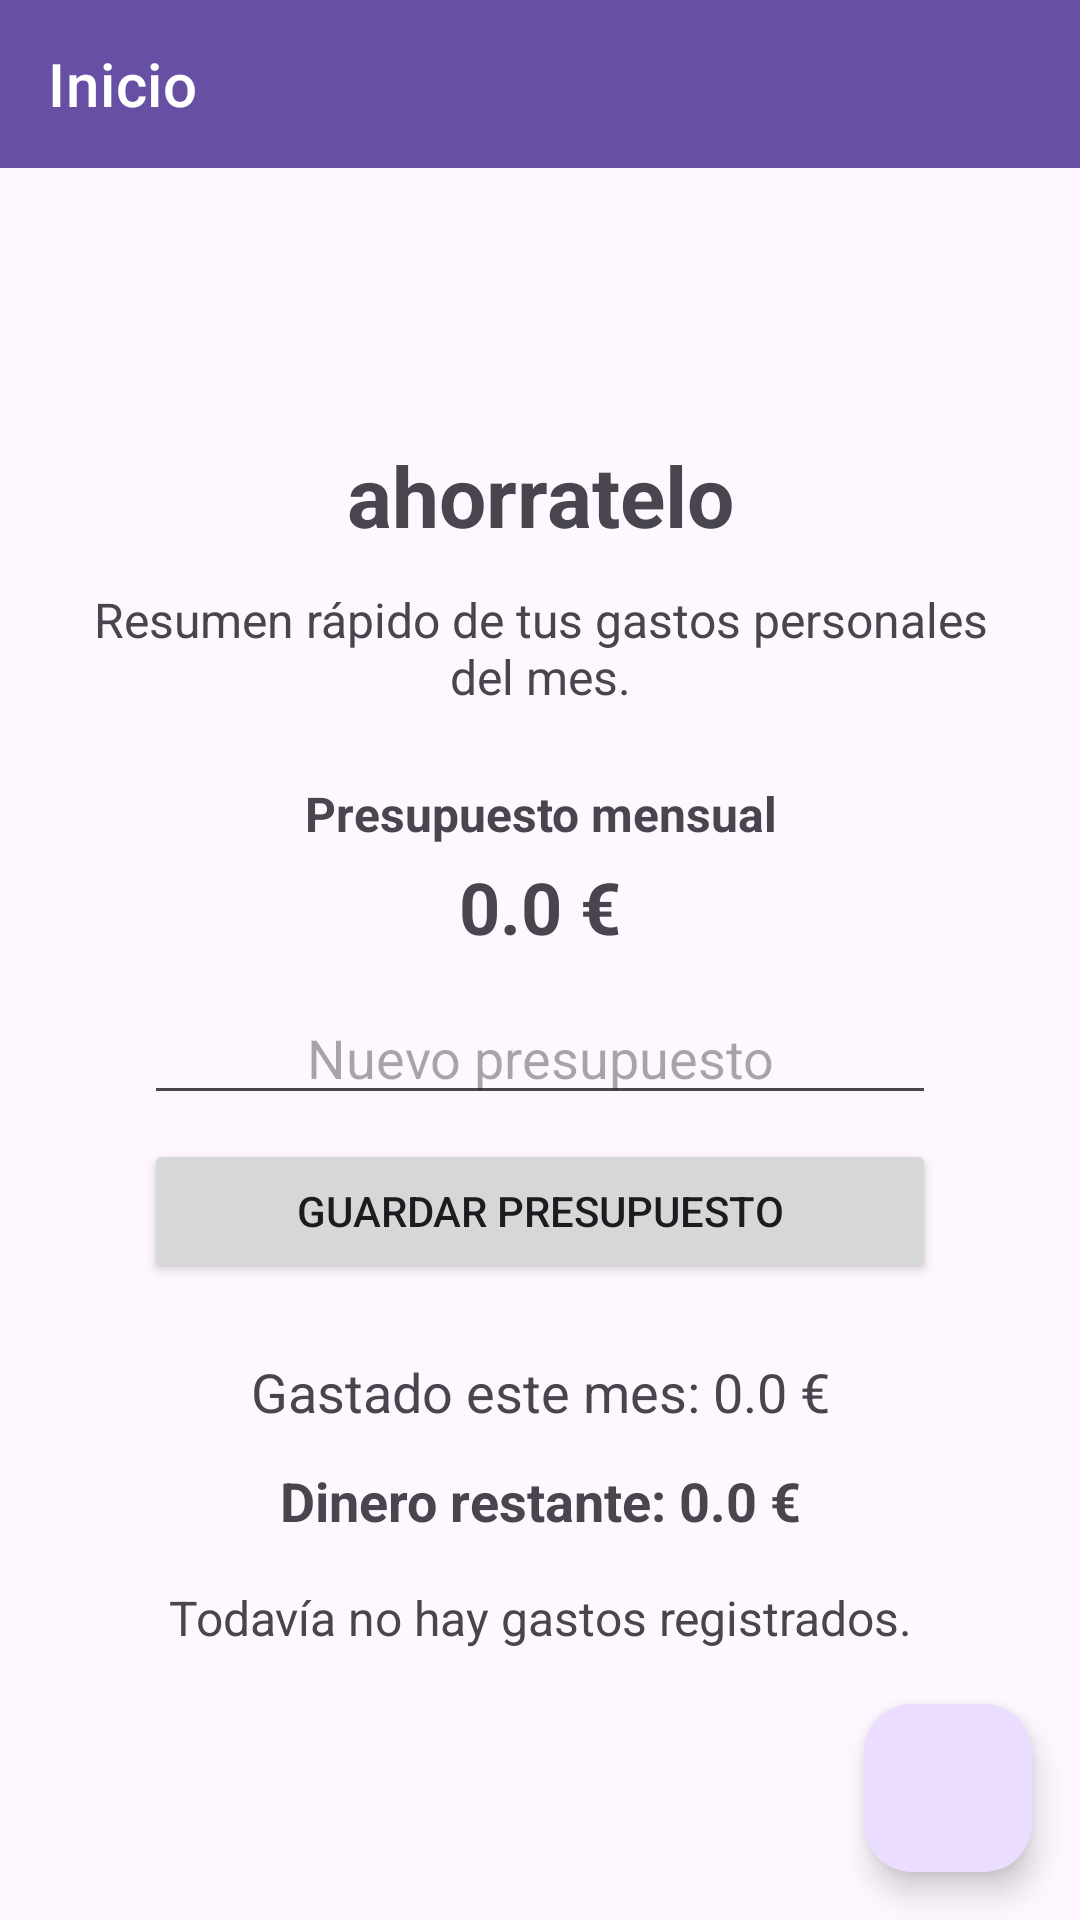

Write the Android layout XML for this screen, with the resource values it uses.
<!-- AndroidManifest.xml: application theme Theme.Ahorratelo -->
<!-- res/layout/content_main.xml -->
<?xml version="1.0" encoding="utf-8"?>
<androidx.constraintlayout.widget.ConstraintLayout
    xmlns:android="http://schemas.android.com/apk/res/android"
    xmlns:app="http://schemas.android.com/apk/res-auto"
    android:layout_width="match_parent"
    android:layout_height="match_parent">

    <com.google.android.material.appbar.AppBarLayout
        android:id="@+id/appbarLayout"
        android:layout_width="match_parent"
        android:layout_height="wrap_content"
        app:layout_constraintTop_toTopOf="parent">

        <com.google.android.material.appbar.MaterialToolbar
            android:id="@+id/toolbar"
            android:layout_width="match_parent"
            android:layout_height="wrap_content"
            app:title="Inicio"
            app:navigationIcon="@drawable/menu_icon"
            style="@style/Widget.MaterialComponents.Toolbar.Primary" />

    </com.google.android.material.appbar.AppBarLayout>

    <TextView
        android:id="@+id/titleText"
        android:layout_width="wrap_content"
        android:layout_height="wrap_content"
        android:text="ahorratelo"
        android:textSize="28sp"
        android:textStyle="bold"
        app:layout_constraintBottom_toTopOf="@+id/descriptionText"
        app:layout_constraintEnd_toEndOf="parent"
        app:layout_constraintStart_toStartOf="parent"
        app:layout_constraintTop_toBottomOf="@id/appbarLayout"
        app:layout_constraintVertical_chainStyle="packed" />

    <TextView
        android:id="@+id/descriptionText"
        android:layout_width="0dp"
        android:layout_height="wrap_content"
        android:layout_marginStart="24dp"
        android:layout_marginTop="12dp"
        android:layout_marginEnd="24dp"
        android:gravity="center"
        android:text="Resumen rápido de tus gastos personales del mes."
        android:textSize="16sp"
        app:layout_constraintBottom_toTopOf="@+id/budgetLabelText"
        app:layout_constraintEnd_toEndOf="parent"
        app:layout_constraintStart_toStartOf="parent"
        app:layout_constraintTop_toBottomOf="@id/titleText" />

    <TextView
        android:id="@+id/budgetLabelText"
        android:layout_width="0dp"
        android:layout_height="wrap_content"
        android:layout_marginStart="24dp"
        android:layout_marginTop="24dp"
        android:layout_marginEnd="24dp"
        android:gravity="center"
        android:text="Presupuesto mensual"
        android:textSize="16sp"
        android:textStyle="bold"
        app:layout_constraintBottom_toTopOf="@+id/budgetText"
        app:layout_constraintEnd_toEndOf="parent"
        app:layout_constraintStart_toStartOf="parent"
        app:layout_constraintTop_toBottomOf="@id/descriptionText" />

    <TextView
        android:id="@+id/budgetText"
        android:layout_width="0dp"
        android:layout_height="wrap_content"
        android:layout_marginStart="24dp"
        android:layout_marginTop="4dp"
        android:layout_marginEnd="24dp"
        android:gravity="center"
        android:text="0.0 €"
        android:textSize="24sp"
        android:textStyle="bold"
        app:layout_constraintBottom_toTopOf="@+id/budgetEditText"
        app:layout_constraintEnd_toEndOf="parent"
        app:layout_constraintStart_toStartOf="parent"
        app:layout_constraintTop_toBottomOf="@id/budgetLabelText" />

    <EditText
        android:id="@+id/budgetEditText"
        android:layout_width="0dp"
        android:layout_height="wrap_content"
        android:layout_marginStart="48dp"
        android:layout_marginTop="12dp"
        android:layout_marginEnd="48dp"
        android:hint="Nuevo presupuesto"
        android:gravity="center"
        android:inputType="numberDecimal"
        app:layout_constraintBottom_toTopOf="@+id/saveBudgetButton"
        app:layout_constraintEnd_toEndOf="parent"
        app:layout_constraintStart_toStartOf="parent"
        app:layout_constraintTop_toBottomOf="@id/budgetText" />

    <Button
        android:id="@+id/saveBudgetButton"
        android:layout_width="0dp"
        android:layout_height="wrap_content"
        android:layout_marginStart="48dp"
        android:layout_marginTop="8dp"
        android:layout_marginEnd="48dp"
        android:text="Guardar presupuesto"
        app:layout_constraintBottom_toTopOf="@+id/totalText"
        app:layout_constraintEnd_toEndOf="parent"
        app:layout_constraintStart_toStartOf="parent"
        app:layout_constraintTop_toBottomOf="@id/budgetEditText" />

    <TextView
        android:id="@+id/totalText"
        android:layout_width="0dp"
        android:layout_height="wrap_content"
        android:layout_marginStart="24dp"
        android:layout_marginTop="24dp"
        android:layout_marginEnd="24dp"
        android:gravity="center"
        android:text="Gastado este mes: 0.0 €"
        android:textSize="18sp"
        app:layout_constraintBottom_toTopOf="@+id/remainingText"
        app:layout_constraintEnd_toEndOf="parent"
        app:layout_constraintStart_toStartOf="parent"
        app:layout_constraintTop_toBottomOf="@id/saveBudgetButton" />

    <TextView
        android:id="@+id/remainingText"
        android:layout_width="0dp"
        android:layout_height="wrap_content"
        android:layout_marginStart="24dp"
        android:layout_marginTop="12dp"
        android:layout_marginEnd="24dp"
        android:gravity="center"
        android:text="Dinero restante: 0.0 €"
        android:textSize="18sp"
        android:textStyle="bold"
        app:layout_constraintBottom_toTopOf="@+id/statusMessageText"
        app:layout_constraintEnd_toEndOf="parent"
        app:layout_constraintStart_toStartOf="parent"
        app:layout_constraintTop_toBottomOf="@id/totalText" />

    <TextView
        android:id="@+id/statusMessageText"
        android:layout_width="0dp"
        android:layout_height="wrap_content"
        android:layout_marginStart="24dp"
        android:layout_marginTop="16dp"
        android:layout_marginEnd="24dp"
        android:gravity="center"
        android:text="Todavía no hay gastos registrados."
        android:textSize="16sp"
        app:layout_constraintBottom_toBottomOf="parent"
        app:layout_constraintEnd_toEndOf="parent"
        app:layout_constraintStart_toStartOf="parent"
        app:layout_constraintTop_toBottomOf="@id/remainingText" />

    <com.google.android.material.floatingactionbutton.FloatingActionButton
        android:id="@+id/addExpenseFab"
        android:layout_width="wrap_content"
        android:layout_height="wrap_content"
        android:layout_margin="16dp"
        android:contentDescription="Añadir gasto rápido"
        android:src="@drawable/euro_icon"
        app:layout_constraintBottom_toBottomOf="parent"
        app:layout_constraintEnd_toEndOf="parent" />

</androidx.constraintlayout.widget.ConstraintLayout>
<!-- resources referenced by this layout -->
<resources>
  <style name="Theme.Ahorratelo" parent="Base.Theme.Ahorratelo" />
  <style name="Base.Theme.Ahorratelo" parent="Theme.Material3.DayNight.NoActionBar">
          
          
      </style>
</resources>
